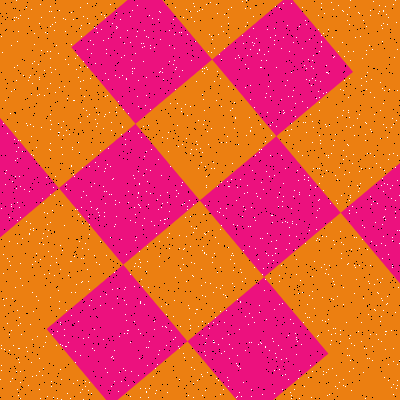

The table this chart was drawn from, first rows:
Type, X, Y
Salt, 266, 171
Salt, 236, 363
Salt, 215, 317
Salt, 156, 233
Salt, 83, 399
Salt, 224, 127
Salt, 126, 254
Salt, 174, 300
Salt, 11, 204
Salt, 207, 372
Salt, 128, 330
Salt, 190, 246
Salt, 326, 126
Salt, 193, 276
Salt, 357, 118
Salt, 258, 259
Salt, 347, 348
Salt, 135, 240
Salt, 14, 139
Salt, 244, 193
Salt, 140, 302
Salt, 251, 127
Salt, 65, 59
Salt, 362, 58
Salt, 39, 77
Salt, 122, 75
Salt, 383, 217
Salt, 214, 253
Salt, 42, 198
Salt, 274, 309
Salt, 144, 30
Salt, 17, 243
Salt, 72, 147
Salt, 379, 11
Salt, 51, 124
Salt, 154, 47
Salt, 17, 65
Salt, 89, 224
Salt, 66, 346
Salt, 197, 309
Salt, 34, 61
Salt, 239, 329
Salt, 9, 217
Salt, 19, 317
Salt, 50, 194
Salt, 82, 389
Salt, 184, 357
Salt, 364, 227
Salt, 36, 147
Salt, 358, 331
Salt, 368, 314
Salt, 3, 123
Salt, 80, 81
Salt, 296, 274
Salt, 43, 368
Salt, 181, 185
Salt, 169, 233
Salt, 228, 247
Salt, 176, 196
Salt, 228, 86
... 3,140 more rows
